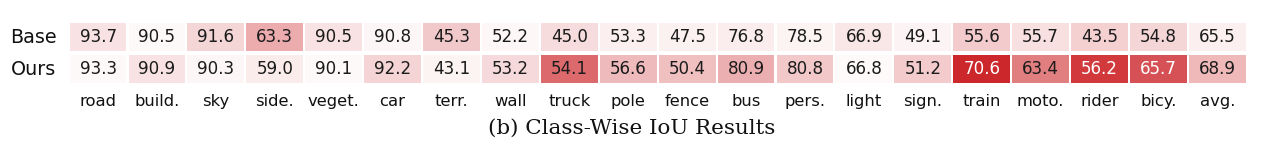

The matplotlib source for this figure: (Note: this script raises an exception after producing the figure.)
"""
Reproduce: Class-Wise IoU Results
Original: 1671x209 px  AR=8.00
"""

from __future__ import annotations

import matplotlib.pyplot as plt
import numpy as np
from matplotlib.patches import Rectangle


LABELS = [
    "road",
    "build.",
    "sky",
    "side.",
    "veget.",
    "car",
    "terr.",
    "wall",
    "truck",
    "pole",
    "fence",
    "bus",
    "pers.",
    "light",
    "sign.",
    "train",
    "moto.",
    "rider",
    "bicy.",
    "avg.",
]

BASE = np.array(
    [
        93.7,
        90.5,
        91.6,
        63.3,
        90.5,
        90.8,
        45.3,
        52.2,
        45.0,
        53.3,
        47.5,
        76.8,
        78.5,
        66.9,
        49.1,
        55.6,
        55.7,
        43.5,
        54.8,
        65.5,
    ]
)

OURS = np.array(
    [
        93.3,
        90.9,
        90.3,
        59.0,
        90.1,
        92.2,
        43.1,
        53.2,
        54.1,
        56.6,
        50.4,
        80.9,
        80.8,
        66.8,
        51.2,
        70.6,
        63.4,
        56.2,
        65.7,
        68.9,
    ]
)


def blend(color_a: str, color_b: str, ratio: float) -> tuple[float, float, float]:
    """Blend two hex colors."""
    ratio = float(np.clip(ratio, 0.0, 1.0))
    a = np.array([int(color_a[i : i + 2], 16) for i in (1, 3, 5)], dtype=float)
    b = np.array([int(color_b[i : i + 2], 16) for i in (1, 3, 5)], dtype=float)
    return tuple(((1 - ratio) * a + ratio * b) / 255.0)


def cell_color(delta_strength: float, is_winner: bool) -> tuple[float, float, float]:
    """
    Approximate the paper's heat shading:
    winner row gets stronger red, loser row stays very light.
    """
    if is_winner:
        ratio = 0.10 + 0.82 * delta_strength
    else:
        ratio = 0.02 + 0.20 * delta_strength
    return blend("#ffffff", "#c81419", ratio)


def text_color(delta_strength: float, is_winner: bool) -> str:
    if is_winner and delta_strength >= 0.72:
        return "white"
    return "#1b1b1b"


def draw_row(
    ax: plt.Axes,
    values: np.ndarray,
    other_values: np.ndarray,
    row_label: str,
    y0: float,
    cell_w: float,
    cell_h: float,
    gap: float,
    x0: float,
) -> None:
    deltas = values - other_values
    strengths = np.clip(np.abs(deltas) / 14.0, 0.0, 1.0)

    ax.text(
        x0 - 0.22,
        y0 + cell_h / 2,
        row_label,
        ha="right",
        va="center",
        fontsize=13.8,
        family="sans-serif",
        color="#111111",
    )

    for i, val in enumerate(values):
        is_winner = val >= other_values[i]
        x = x0 + i * (cell_w + gap)
        face = cell_color(strengths[i], is_winner)
        ax.add_patch(
            Rectangle(
                (x, y0),
                cell_w,
                cell_h,
                facecolor=face,
                edgecolor="none",
            )
        )
        ax.text(
            x + cell_w / 2,
            y0 + cell_h / 2,
            f"{val:.1f}",
            ha="center",
            va="center",
            fontsize=12.1,
            family="sans-serif",
            color=text_color(strengths[i], is_winner),
        )


def main() -> None:
    plt.rcParams.update(
        {
            "font.family": "sans-serif",
            "font.sans-serif": ["Arial", "Helvetica", "DejaVu Sans"],
        }
    )

    n_cols = len(LABELS)
    cell_w = 0.96
    cell_h = 0.42
    gap = 0.035
    x0 = 0.98

    total_w = x0 + n_cols * (cell_w + gap) - gap + 0.10
    fig, ax = plt.subplots(figsize=(16.0, 1.78))
    ax.set_xlim(0, total_w)
    ax.set_ylim(-0.58, 1.48)
    ax.axis("off")

    draw_row(ax, BASE, OURS, "Base", y0=0.86, cell_w=cell_w, cell_h=cell_h, gap=gap, x0=x0)
    draw_row(ax, OURS, BASE, "Ours", y0=0.38, cell_w=cell_w, cell_h=cell_h, gap=gap, x0=x0)

    for i, label in enumerate(LABELS):
        x = x0 + i * (cell_w + gap) + cell_w / 2
        ax.text(
            x,
            0.11,
            label,
            ha="center",
            va="center",
            fontsize=11.8,
            family="sans-serif",
            color="#111111",
        )

    ax.text(
        total_w / 2,
        -0.30,
        "(b) Class-Wise IoU Results",
        ha="center",
        va="center",
        fontsize=15.4,
        family="serif",
        color="#111111",
    )

    fig.savefig(
        "/Users/bytedance/gitcode/paper_experiment_plot_skills/repro/classwise_iou_repro.png",
        dpi=300,
        facecolor="white",
        bbox_inches="tight",
        pad_inches=0.02,
    )
    plt.close(fig)


if __name__ == "__main__":
    main()
